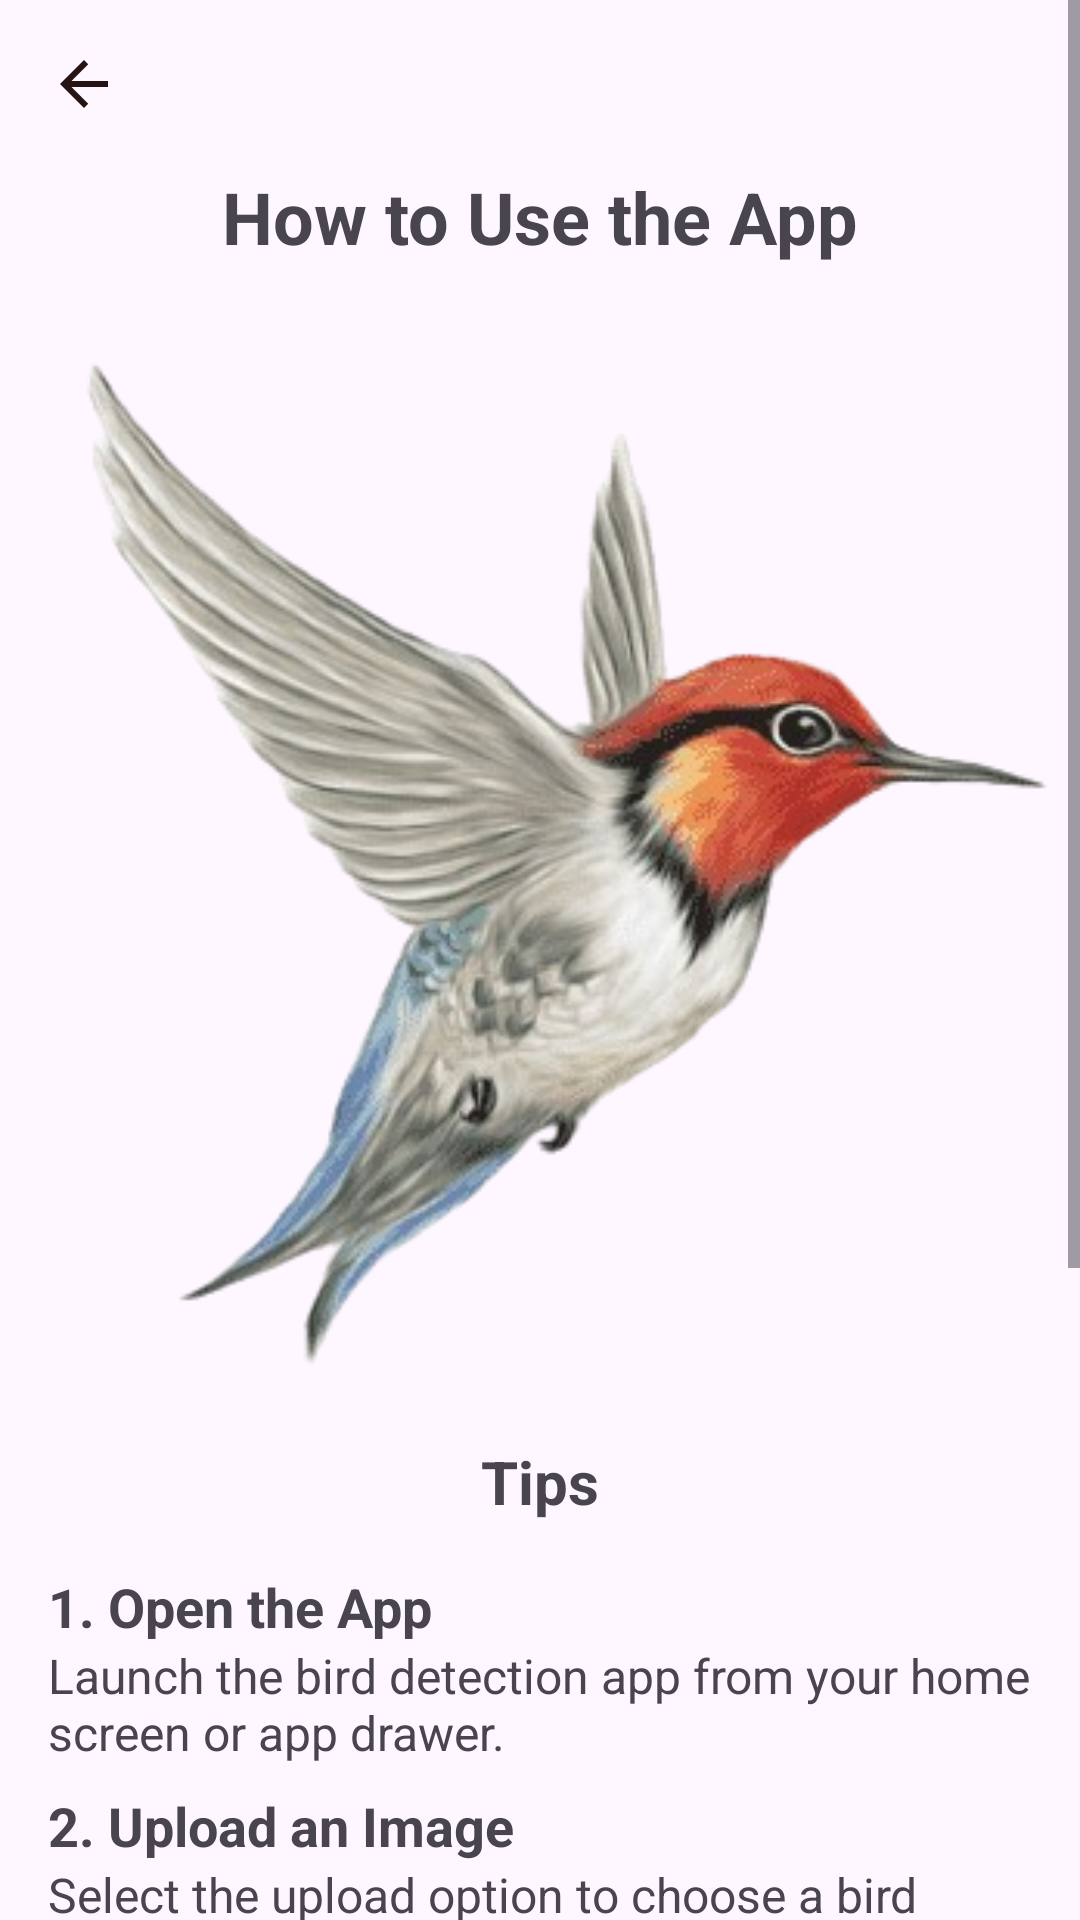

The Android layout XML behind this screen, and the referenced resources:
<!-- AndroidManifest.xml: application theme Theme.Birdie -->
<!-- res/layout/fragment_trick.xml -->
<?xml version="1.0" encoding="utf-8"?>
<ScrollView xmlns:android="http://schemas.android.com/apk/res/android"
    xmlns:app="http://schemas.android.com/apk/res-auto"
    xmlns:tools="http://schemas.android.com/tools"
    android:layout_width="match_parent"
    android:layout_height="match_parent"
    tools:context=".view.fragment.tipsAndTrick.TrickFragment">

    <androidx.constraintlayout.widget.ConstraintLayout
        android:layout_width="match_parent"
        android:layout_height="wrap_content">

        <ImageView
            android:id="@+id/back_button"
            android:layout_width="wrap_content"
            android:layout_height="wrap_content"
            android:layout_marginStart="16dp"
            android:layout_marginTop="16dp"
            android:src="@drawable/baseline_arrow_back_24"
            app:layout_constraintStart_toStartOf="parent"
            app:layout_constraintTop_toTopOf="parent" />

        <TextView
            android:id="@+id/title_text"
            android:layout_width="wrap_content"
            android:layout_height="wrap_content"
            android:layout_marginTop="16dp"
            android:text="@string/headerUser"
            android:textSize="24sp"
            android:textStyle="bold"
            app:layout_constraintEnd_toEndOf="parent"
            app:layout_constraintStart_toStartOf="parent"
            app:layout_constraintTop_toBottomOf="@id/back_button" />

        <ImageView
            android:id="@+id/app_image"
            android:layout_width="0dp"
            android:layout_height="0dp"
            android:layout_marginTop="16dp"
            android:src="@drawable/log2"
            app:layout_constraintDimensionRatio="H,1:1"
            app:layout_constraintEnd_toEndOf="parent"
            app:layout_constraintStart_toStartOf="parent"
            app:layout_constraintTop_toBottomOf="@id/title_text" />

        <TextView
            android:id="@+id/tips_header"
            android:layout_width="wrap_content"
            android:layout_height="wrap_content"
            android:layout_marginTop="16dp"
            android:text="Tips"
            android:textSize="20sp"
            android:textStyle="bold"
            app:layout_constraintEnd_toEndOf="parent"
            app:layout_constraintStart_toStartOf="parent"
            app:layout_constraintTop_toBottomOf="@id/app_image" />

        <LinearLayout
            android:id="@+id/tips_content"
            android:layout_width="match_parent"
            android:layout_height="wrap_content"
            android:orientation="vertical"
            android:padding="16dp"
            app:layout_constraintBottom_toBottomOf="parent"
            app:layout_constraintEnd_toEndOf="parent"
            app:layout_constraintHorizontal_bias="0.0"
            app:layout_constraintStart_toStartOf="parent"
            app:layout_constraintTop_toBottomOf="@id/tips_header"
            app:layout_constraintVertical_bias="1.0">

            <TextView
                android:id="@+id/tip1_header"
                android:layout_width="wrap_content"
                android:layout_height="wrap_content"
                android:text="@string/tx1"
                android:textSize="18sp"
                android:textStyle="bold" />

            <TextView
                android:id="@+id/tip1_content"
                android:layout_width="wrap_content"
                android:layout_height="wrap_content"
                android:text="@string/tx2"
                android:textSize="16sp" />

            <TextView
                android:id="@+id/tip2_header"
                android:layout_width="wrap_content"
                android:layout_height="wrap_content"
                android:layout_marginTop="8dp"
                android:text="@string/tx3"
                android:textSize="18sp"
                android:textStyle="bold" />

            <TextView
                android:id="@+id/tip2_content"
                android:layout_width="wrap_content"
                android:layout_height="wrap_content"
                android:text="@string/tx4"
                android:textSize="16sp" />

            <TextView
                android:id="@+id/tip3_header"
                android:layout_width="wrap_content"
                android:layout_height="wrap_content"
                android:layout_marginTop="8dp"
                android:text="@string/tx5"
                android:textSize="18sp"
                android:textStyle="bold" />

            <TextView
                android:id="@+id/tip3_content"
                android:layout_width="wrap_content"
                android:layout_height="wrap_content"
                android:text="@string/tx6"
                android:textSize="16sp" />

            <TextView
                android:id="@+id/tip4_header"
                android:layout_width="wrap_content"
                android:layout_height="wrap_content"
                android:layout_marginTop="8dp"
                android:text="4. Analyze the Image"
                android:textSize="18sp"
                android:textStyle="bold" />

            <TextView
                android:id="@+id/tip4_content"
                android:layout_width="wrap_content"
                android:layout_height="wrap_content"
                android:text="@string/tx7"
                android:textSize="16sp" />

            <TextView
                android:id="@+id/tip5_header"
                android:layout_width="wrap_content"
                android:layout_height="wrap_content"
                android:layout_marginTop="8dp"
                android:text="@string/tx8"
                android:textSize="18sp"
                android:textStyle="bold" />

            <TextView
                android:id="@+id/tip5_content"
                android:layout_width="wrap_content"
                android:layout_height="wrap_content"
                android:text="@string/tx9"
                android:textSize="16sp" />

            <TextView
                android:id="@+id/tip6_header"
                android:layout_width="wrap_content"
                android:layout_height="wrap_content"
                android:layout_marginTop="8dp"
                android:text="@string/tx10"
                android:textSize="18sp"
                android:textStyle="bold" />

            <TextView
                android:id="@+id/tip6_content"
                android:layout_width="wrap_content"
                android:layout_height="wrap_content"
                android:text="@string/tx11"
                android:textSize="16sp" />





        </LinearLayout>
    </androidx.constraintlayout.widget.ConstraintLayout>
</ScrollView>
<!-- resources referenced by this layout -->
<resources>
  <!-- drawable baseline_arrow_back_24 (drawable) -->
  <vector xmlns:android="http://schemas.android.com/apk/res/android" android:autoMirrored="true" android:height="24dp" android:tint="#261414" android:viewportHeight="24" android:viewportWidth="24" android:width="24dp">
        
      <path android:fillColor="@android:color/white" android:pathData="M20,11H7.83l5.59,-5.59L12,4l-8,8 8,8 1.41,-1.41L7.83,13H20v-2z"/>
      
  </vector>
  <!-- drawable log2: png bitmap (drawable, 82367 bytes) -->
  <string name="headerUser">How to Use the App</string>
  <string name="tx1">1. Open the App</string>
  <string name="tx10">6. Save the Identification</string>
  <string name="tx11">Save the identified bird to your personal birding journal within the app.</string>
  <string name="tx2">Launch the bird detection app from your home screen or app drawer.</string>
  <string name="tx3">2. Upload an Image</string>
  <string name="tx4">Select the upload option to choose a bird image from your gallery.</string>
  <string name="tx5">3. Use the Camera</string>
  <string name="tx6">Tap the camera icon to take a photo of a bird directly within the app.</string>
  <string name="tx7">Wait for the app to analyze the image and identify the bird species.</string>
  <string name="tx8">5. Review Results</string>
  <string name="tx9">View the bird species name and additional information provided by the app.</string>
  <style name="Theme.Birdie" parent="Base.Theme.Birdie" />
  <style name="Base.Theme.Birdie" parent="Theme.Material3.DayNight.NoActionBar">
          
          <item name="colorPrimary">@color/primary_color</item>
          <item name="colorPrimaryVariant">@color/primary_color</item>
          <item name="colorSecondary">@color/primary_color</item>
          
      </style>
  <color name="primary_color">#4D869C</color>
</resources>
